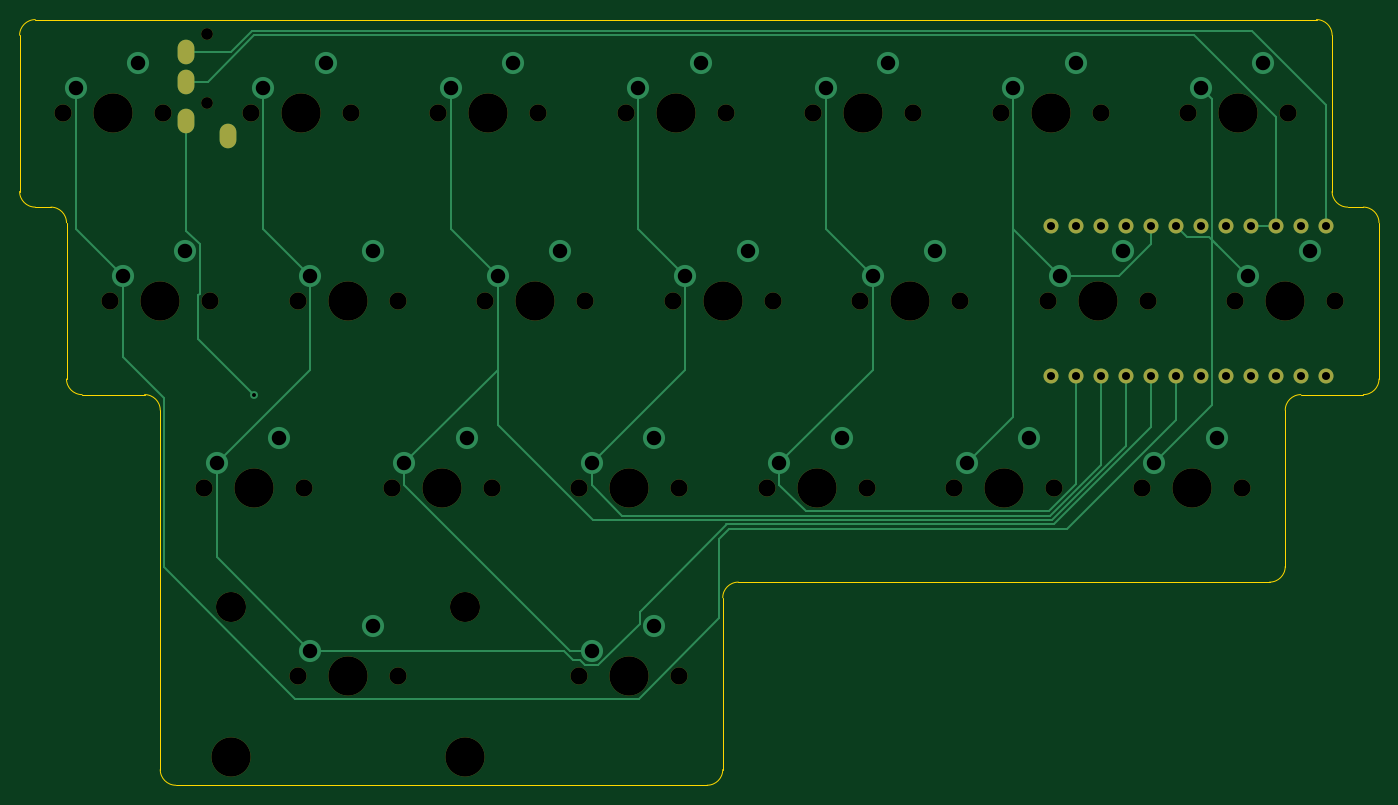
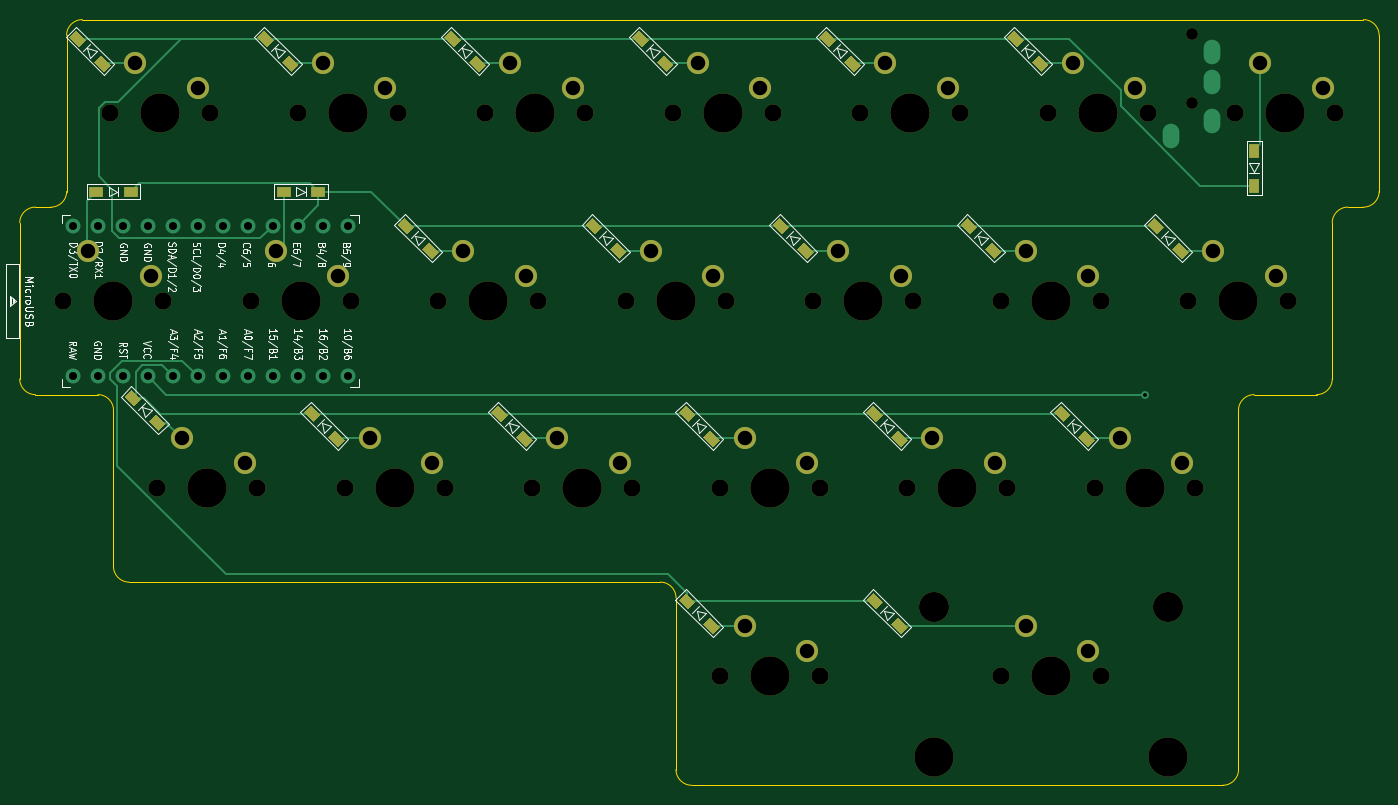
Circuit board: 9 layer files. Board 138.1 x 77.8 mm.
- bottom_copper: WTL-Split-Right-B_Cu.gbl (15305 bytes)
- bottom_mask: WTL-Split-Right-B_Mask.gbs (9443 bytes)
- bottom_silk: WTL-Split-Right-B_SilkS.gbo (51939 bytes)
- outline: WTL-Split-Right-Edge_Cuts.gm1 (2293 bytes)
- top_copper: WTL-Split-Right-F_Cu.gtl (7629 bytes)
- top_mask: WTL-Split-Right-F_Mask.gts (3358 bytes)
- top_silk: WTL-Split-Right-F_SilkS.gto (3361 bytes)
- drill: WTL-Split-Right-NPTH.drl (1430 bytes)
- drill: WTL-Split-Right-PTH.drl (1604 bytes)

=== bottom_copper: WTL-Split-Right-B_Cu.gbl (15305 bytes, source omitted) ===
=== bottom_mask: WTL-Split-Right-B_Mask.gbs (9443 bytes, source omitted) ===
=== bottom_silk: WTL-Split-Right-B_SilkS.gbo (51939 bytes, source omitted) ===
=== outline: WTL-Split-Right-Edge_Cuts.gm1 ===
G04 #@! TF.GenerationSoftware,KiCad,Pcbnew,(5.1.10-1-10_14)*
G04 #@! TF.CreationDate,2021-09-05T18:36:36+10:00*
G04 #@! TF.ProjectId,WTL-Split-Right,57544c2d-5370-46c6-9974-2d5269676874,rev?*
G04 #@! TF.SameCoordinates,Original*
G04 #@! TF.FileFunction,Profile,NP*
%FSLAX46Y46*%
G04 Gerber Fmt 4.6, Leading zero omitted, Abs format (unit mm)*
G04 Created by KiCad (PCBNEW (5.1.10-1-10_14)) date 2021-09-05 18:36:36*
%MOMM*%
%LPD*%
G01*
G04 APERTURE LIST*
G04 #@! TA.AperFunction,Profile*
%ADD10C,0.050000*%
G04 #@! TD*
G04 APERTURE END LIST*
D10*
X49212500Y-50800000D02*
X49212500Y-34925000D01*
X50800000Y-52387500D02*
X52387500Y-52387500D01*
X50800000Y-52387500D02*
G75*
G02*
X49212500Y-50800000I0J1587500D01*
G01*
X53975000Y-69850000D02*
X53975000Y-53975000D01*
X61912500Y-71437500D02*
X55562500Y-71437500D01*
X63500000Y-109537500D02*
X63500000Y-73025000D01*
X119062500Y-111125000D02*
X65087500Y-111125000D01*
X120650000Y-92075000D02*
X120650000Y-109537500D01*
X176212500Y-90487500D02*
X122237500Y-90487500D01*
X177800000Y-73025000D02*
X177800000Y-88900000D01*
X185737500Y-71437500D02*
X179387500Y-71437500D01*
X187325000Y-53975000D02*
X187325000Y-69850000D01*
X184150000Y-52387500D02*
X185737500Y-52387500D01*
X182562500Y-34925000D02*
X182562500Y-50800000D01*
X50800000Y-33337500D02*
X180975000Y-33337500D01*
X180975000Y-33337500D02*
G75*
G02*
X182562500Y-34925000I0J-1587500D01*
G01*
X184150000Y-52387500D02*
G75*
G02*
X182562500Y-50800000I0J1587500D01*
G01*
X185737500Y-52387500D02*
G75*
G02*
X187325000Y-53975000I0J-1587500D01*
G01*
X187325000Y-69850000D02*
G75*
G02*
X185737500Y-71437500I-1587500J0D01*
G01*
X177800000Y-73025000D02*
G75*
G02*
X179387500Y-71437500I1587500J0D01*
G01*
X177800000Y-88900000D02*
G75*
G02*
X176212500Y-90487500I-1587500J0D01*
G01*
X120650000Y-92075000D02*
G75*
G02*
X122237500Y-90487500I1587500J0D01*
G01*
X120650000Y-109537500D02*
G75*
G02*
X119062500Y-111125000I-1587500J0D01*
G01*
X65087500Y-111125000D02*
G75*
G02*
X63500000Y-109537500I0J1587500D01*
G01*
X61912500Y-71437500D02*
G75*
G02*
X63500000Y-73025000I0J-1587500D01*
G01*
X55562500Y-71437500D02*
G75*
G02*
X53975000Y-69850000I0J1587500D01*
G01*
X52387500Y-52387500D02*
G75*
G02*
X53975000Y-53975000I0J-1587500D01*
G01*
X49212500Y-34925000D02*
G75*
G02*
X50800000Y-33337500I1587500J0D01*
G01*
M02*

=== top_copper: WTL-Split-Right-F_Cu.gtl (7629 bytes, source omitted) ===
=== top_mask: WTL-Split-Right-F_Mask.gts ===
G04 #@! TF.GenerationSoftware,KiCad,Pcbnew,(5.1.10-1-10_14)*
G04 #@! TF.CreationDate,2021-09-05T18:36:36+10:00*
G04 #@! TF.ProjectId,WTL-Split-Right,57544c2d-5370-46c6-9974-2d5269676874,rev?*
G04 #@! TF.SameCoordinates,Original*
G04 #@! TF.FileFunction,Soldermask,Top*
G04 #@! TF.FilePolarity,Negative*
%FSLAX46Y46*%
G04 Gerber Fmt 4.6, Leading zero omitted, Abs format (unit mm)*
G04 Created by KiCad (PCBNEW (5.1.10-1-10_14)) date 2021-09-05 18:36:36*
%MOMM*%
%LPD*%
G01*
G04 APERTURE LIST*
%ADD10O,1.700000X2.500000*%
%ADD11C,1.200000*%
%ADD12C,3.987800*%
%ADD13C,1.750000*%
%ADD14C,3.048000*%
%ADD15C,1.524000*%
G04 APERTURE END LIST*
D10*
X70362500Y-45137500D03*
X66162500Y-43637500D03*
X66162500Y-39637500D03*
X66162500Y-36637500D03*
D11*
X68262500Y-41837500D03*
X68262500Y-34837500D03*
D12*
X82550000Y-100012500D03*
D13*
X77470000Y-100012500D03*
X87630000Y-100012500D03*
D14*
X70643750Y-93027500D03*
X94456250Y-93027500D03*
D12*
X70643750Y-108267500D03*
X94456250Y-108267500D03*
X111125000Y-100012500D03*
D13*
X106045000Y-100012500D03*
X116205000Y-100012500D03*
D12*
X168275000Y-80962500D03*
D13*
X163195000Y-80962500D03*
X173355000Y-80962500D03*
D12*
X149225000Y-80962500D03*
D13*
X144145000Y-80962500D03*
X154305000Y-80962500D03*
D12*
X130175000Y-80962500D03*
D13*
X125095000Y-80962500D03*
X135255000Y-80962500D03*
D12*
X111125000Y-80962500D03*
D13*
X106045000Y-80962500D03*
X116205000Y-80962500D03*
D12*
X92075000Y-80962500D03*
D13*
X86995000Y-80962500D03*
X97155000Y-80962500D03*
D12*
X73025000Y-80962500D03*
D13*
X67945000Y-80962500D03*
X78105000Y-80962500D03*
D12*
X177800000Y-61912500D03*
D13*
X172720000Y-61912500D03*
X182880000Y-61912500D03*
D12*
X158750000Y-61912500D03*
D13*
X153670000Y-61912500D03*
X163830000Y-61912500D03*
D12*
X139700000Y-61912500D03*
D13*
X134620000Y-61912500D03*
X144780000Y-61912500D03*
D12*
X120650000Y-61912500D03*
D13*
X115570000Y-61912500D03*
X125730000Y-61912500D03*
D12*
X101600000Y-61912500D03*
D13*
X96520000Y-61912500D03*
X106680000Y-61912500D03*
D12*
X82550000Y-61912500D03*
D13*
X77470000Y-61912500D03*
X87630000Y-61912500D03*
D12*
X63500000Y-61912500D03*
D13*
X58420000Y-61912500D03*
X68580000Y-61912500D03*
D12*
X173037500Y-42862500D03*
D13*
X167957500Y-42862500D03*
X178117500Y-42862500D03*
D12*
X153987500Y-42862500D03*
D13*
X148907500Y-42862500D03*
X159067500Y-42862500D03*
D12*
X134937500Y-42862500D03*
D13*
X129857500Y-42862500D03*
X140017500Y-42862500D03*
D12*
X115887500Y-42862500D03*
D13*
X110807500Y-42862500D03*
X120967500Y-42862500D03*
D12*
X96837500Y-42862500D03*
D13*
X91757500Y-42862500D03*
X101917500Y-42862500D03*
D12*
X77787500Y-42862500D03*
D13*
X72707500Y-42862500D03*
X82867500Y-42862500D03*
D12*
X58737500Y-42862500D03*
D13*
X53657500Y-42862500D03*
X63817500Y-42862500D03*
D15*
X181959250Y-69521100D03*
X179419250Y-69521100D03*
X176879250Y-69521100D03*
X174339250Y-69521100D03*
X171799250Y-69521100D03*
X169259250Y-69521100D03*
X166719250Y-69521100D03*
X164179250Y-69521100D03*
X161639250Y-69521100D03*
X159099250Y-69521100D03*
X156559250Y-69521100D03*
X154019250Y-69521100D03*
X154019250Y-54301100D03*
X156559250Y-54301100D03*
X159099250Y-54301100D03*
X161639250Y-54301100D03*
X164179250Y-54301100D03*
X166719250Y-54301100D03*
X169259250Y-54301100D03*
X171799250Y-54301100D03*
X174339250Y-54301100D03*
X176879250Y-54301100D03*
X179419250Y-54301100D03*
X181959250Y-54301100D03*
M02*

=== top_silk: WTL-Split-Right-F_SilkS.gto ===
G04 #@! TF.GenerationSoftware,KiCad,Pcbnew,(5.1.10-1-10_14)*
G04 #@! TF.CreationDate,2021-09-05T18:36:36+10:00*
G04 #@! TF.ProjectId,WTL-Split-Right,57544c2d-5370-46c6-9974-2d5269676874,rev?*
G04 #@! TF.SameCoordinates,Original*
G04 #@! TF.FileFunction,Legend,Top*
G04 #@! TF.FilePolarity,Positive*
%FSLAX46Y46*%
G04 Gerber Fmt 4.6, Leading zero omitted, Abs format (unit mm)*
G04 Created by KiCad (PCBNEW (5.1.10-1-10_14)) date 2021-09-05 18:36:36*
%MOMM*%
%LPD*%
G01*
G04 APERTURE LIST*
%ADD10O,1.700000X2.500000*%
%ADD11C,1.200000*%
%ADD12C,3.987800*%
%ADD13C,1.750000*%
%ADD14C,3.048000*%
%ADD15C,1.524000*%
G04 APERTURE END LIST*
%LPC*%
D10*
X70362500Y-45137500D03*
X66162500Y-43637500D03*
X66162500Y-39637500D03*
X66162500Y-36637500D03*
D11*
X68262500Y-41837500D03*
X68262500Y-34837500D03*
D12*
X82550000Y-100012500D03*
D13*
X77470000Y-100012500D03*
X87630000Y-100012500D03*
D14*
X70643750Y-93027500D03*
X94456250Y-93027500D03*
D12*
X70643750Y-108267500D03*
X94456250Y-108267500D03*
X111125000Y-100012500D03*
D13*
X106045000Y-100012500D03*
X116205000Y-100012500D03*
D12*
X168275000Y-80962500D03*
D13*
X163195000Y-80962500D03*
X173355000Y-80962500D03*
D12*
X149225000Y-80962500D03*
D13*
X144145000Y-80962500D03*
X154305000Y-80962500D03*
D12*
X130175000Y-80962500D03*
D13*
X125095000Y-80962500D03*
X135255000Y-80962500D03*
D12*
X111125000Y-80962500D03*
D13*
X106045000Y-80962500D03*
X116205000Y-80962500D03*
D12*
X92075000Y-80962500D03*
D13*
X86995000Y-80962500D03*
X97155000Y-80962500D03*
D12*
X73025000Y-80962500D03*
D13*
X67945000Y-80962500D03*
X78105000Y-80962500D03*
D12*
X177800000Y-61912500D03*
D13*
X172720000Y-61912500D03*
X182880000Y-61912500D03*
D12*
X158750000Y-61912500D03*
D13*
X153670000Y-61912500D03*
X163830000Y-61912500D03*
D12*
X139700000Y-61912500D03*
D13*
X134620000Y-61912500D03*
X144780000Y-61912500D03*
D12*
X120650000Y-61912500D03*
D13*
X115570000Y-61912500D03*
X125730000Y-61912500D03*
D12*
X101600000Y-61912500D03*
D13*
X96520000Y-61912500D03*
X106680000Y-61912500D03*
D12*
X82550000Y-61912500D03*
D13*
X77470000Y-61912500D03*
X87630000Y-61912500D03*
D12*
X63500000Y-61912500D03*
D13*
X58420000Y-61912500D03*
X68580000Y-61912500D03*
D12*
X173037500Y-42862500D03*
D13*
X167957500Y-42862500D03*
X178117500Y-42862500D03*
D12*
X153987500Y-42862500D03*
D13*
X148907500Y-42862500D03*
X159067500Y-42862500D03*
D12*
X134937500Y-42862500D03*
D13*
X129857500Y-42862500D03*
X140017500Y-42862500D03*
D12*
X115887500Y-42862500D03*
D13*
X110807500Y-42862500D03*
X120967500Y-42862500D03*
D12*
X96837500Y-42862500D03*
D13*
X91757500Y-42862500D03*
X101917500Y-42862500D03*
D12*
X77787500Y-42862500D03*
D13*
X72707500Y-42862500D03*
X82867500Y-42862500D03*
D12*
X58737500Y-42862500D03*
D13*
X53657500Y-42862500D03*
X63817500Y-42862500D03*
D15*
X181959250Y-69521100D03*
X179419250Y-69521100D03*
X176879250Y-69521100D03*
X174339250Y-69521100D03*
X171799250Y-69521100D03*
X169259250Y-69521100D03*
X166719250Y-69521100D03*
X164179250Y-69521100D03*
X161639250Y-69521100D03*
X159099250Y-69521100D03*
X156559250Y-69521100D03*
X154019250Y-69521100D03*
X154019250Y-54301100D03*
X156559250Y-54301100D03*
X159099250Y-54301100D03*
X161639250Y-54301100D03*
X164179250Y-54301100D03*
X166719250Y-54301100D03*
X169259250Y-54301100D03*
X171799250Y-54301100D03*
X174339250Y-54301100D03*
X176879250Y-54301100D03*
X179419250Y-54301100D03*
X181959250Y-54301100D03*
M02*

=== drill: WTL-Split-Right-NPTH.drl ===
M48
; DRILL file {KiCad (5.1.10-1-10_14)} date Sunday, September 05, 2021 at 06:36:37 PM
; FORMAT={-:-/ absolute / inch / decimal}
; #@! TF.CreationDate,2021-09-05T18:36:37+10:00
; #@! TF.GenerationSoftware,Kicad,Pcbnew,(5.1.10-1-10_14)
; #@! TF.FileFunction,NonPlated,1,2,NPTH
FMAT,2
INCH
T1C0.0472
T2C0.0689
T3C0.1200
T4C0.1570
%
G90
G05
T1
X2.6875Y-1.3716
X2.6875Y-1.6471
T2
X2.1125Y-1.6875
X2.3Y-2.4375
X2.5125Y-1.6875
X2.675Y-3.1875
X2.7Y-2.4375
X2.8625Y-1.6875
X3.05Y-2.4375
X3.05Y-3.9375
X3.075Y-3.1875
X3.2625Y-1.6875
X3.425Y-3.1875
X3.45Y-2.4375
X3.45Y-3.9375
X3.6125Y-1.6875
X3.8Y-2.4375
X3.825Y-3.1875
X4.0125Y-1.6875
X4.175Y-3.1875
X4.175Y-3.9375
X4.2Y-2.4375
X4.3625Y-1.6875
X4.55Y-2.4375
X4.575Y-3.1875
X4.575Y-3.9375
X4.7625Y-1.6875
X4.925Y-3.1875
X4.95Y-2.4375
X5.1125Y-1.6875
X5.3Y-2.4375
X5.325Y-3.1875
X5.5125Y-1.6875
X5.675Y-3.1875
X5.7Y-2.4375
X5.8625Y-1.6875
X6.05Y-2.4375
X6.075Y-3.1875
X6.2625Y-1.6875
X6.425Y-3.1875
X6.45Y-2.4375
X6.6125Y-1.6875
X6.8Y-2.4375
X6.825Y-3.1875
X7.0125Y-1.6875
X7.2Y-2.4375
T3
X2.7812Y-3.6625
X3.7188Y-3.6625
T4
X2.3125Y-1.6875
X2.5Y-2.4375
X2.7812Y-4.2625
X2.875Y-3.1875
X3.0625Y-1.6875
X3.25Y-2.4375
X3.25Y-3.9375
X3.625Y-3.1875
X3.7188Y-4.2625
X3.8125Y-1.6875
X4.0Y-2.4375
X4.375Y-3.1875
X4.375Y-3.9375
X4.5625Y-1.6875
X4.75Y-2.4375
X5.125Y-3.1875
X5.3125Y-1.6875
X5.5Y-2.4375
X5.875Y-3.1875
X6.0625Y-1.6875
X6.25Y-2.4375
X6.625Y-3.1875
X6.8125Y-1.6875
X7.0Y-2.4375
T0
M30

=== drill: WTL-Split-Right-PTH.drl ===
M48
; DRILL file {KiCad (5.1.10-1-10_14)} date Sunday, September 05, 2021 at 06:36:37 PM
; FORMAT={-:-/ absolute / inch / decimal}
; #@! TF.CreationDate,2021-09-05T18:36:37+10:00
; #@! TF.GenerationSoftware,Kicad,Pcbnew,(5.1.10-1-10_14)
; #@! TF.FileFunction,Plated,1,2,PTH
FMAT,2
INCH
T1C0.0157
T2C0.0320
T3C0.0394
T4C0.0579
%
G90
G05
T1
X2.875Y-2.8125
T2
X6.0637Y-2.1378
X6.0637Y-2.7371
X6.1638Y-2.1378
X6.1638Y-2.7371
X6.2637Y-2.1378
X6.2637Y-2.7371
X6.3637Y-2.1378
X6.3637Y-2.7371
X6.4638Y-2.1378
X6.4638Y-2.7371
X6.5637Y-2.1378
X6.5637Y-2.7371
X6.6638Y-2.1378
X6.6638Y-2.7371
X6.7637Y-2.1378
X6.7637Y-2.7371
X6.8637Y-2.1378
X6.8637Y-2.7371
X6.9638Y-2.1378
X6.9638Y-2.7371
X7.0637Y-2.1378
X7.0637Y-2.7371
X7.1637Y-2.1378
X7.1637Y-2.7371
T4
X2.1625Y-1.5875
X2.35Y-2.3375
X2.4125Y-1.4875
X2.6Y-2.2375
X2.725Y-3.0875
X2.9125Y-1.5875
X2.975Y-2.9875
X3.1Y-2.3375
X3.1Y-3.8375
X3.1625Y-1.4875
X3.35Y-2.2375
X3.35Y-3.7375
X3.475Y-3.0875
X3.6625Y-1.5875
X3.725Y-2.9875
X3.85Y-2.3375
X3.9125Y-1.4875
X4.1Y-2.2375
X4.225Y-3.0875
X4.225Y-3.8375
X4.4125Y-1.5875
X4.475Y-2.9875
X4.475Y-3.7375
X4.6Y-2.3375
X4.6625Y-1.4875
X4.85Y-2.2375
X4.975Y-3.0875
X5.1625Y-1.5875
X5.225Y-2.9875
X5.35Y-2.3375
X5.4125Y-1.4875
X5.6Y-2.2375
X5.725Y-3.0875
X5.9125Y-1.5875
X5.975Y-2.9875
X6.1Y-2.3375
X6.1625Y-1.4875
X6.35Y-2.2375
X6.475Y-3.0875
X6.6625Y-1.5875
X6.725Y-2.9875
X6.85Y-2.3375
X6.9125Y-1.4875
X7.1Y-2.2375
T3
G00X2.6048Y-1.4523
M15
G01X2.6048Y-1.4326
M16
G05
G00X2.6048Y-1.5704
M15
G01X2.6048Y-1.5507
M16
G05
G00X2.6048Y-1.7279
M15
G01X2.6048Y-1.7082
M16
G05
G00X2.7702Y-1.7869
M15
G01X2.7702Y-1.7672
M16
G05
T0
M30

